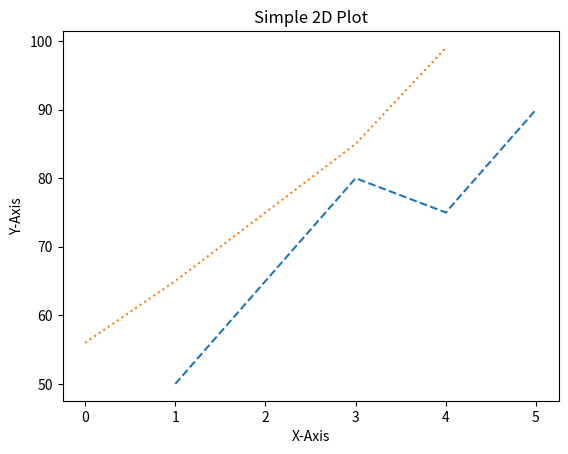

Write Python code to recreate this figure.
import matplotlib.pyplot as plt
#data
x = [1, 2, 3, 4, 5]
y = [50, 65, 80, 75, 90]
y1 = [56, 65, 75, 85, 99]

plt.plot(x,y,"--",y1,":")
plt.xlabel("X-Axis")
plt.ylabel("Y-Axis")
plt.title("Simple 2D Plot")

plt.show()
